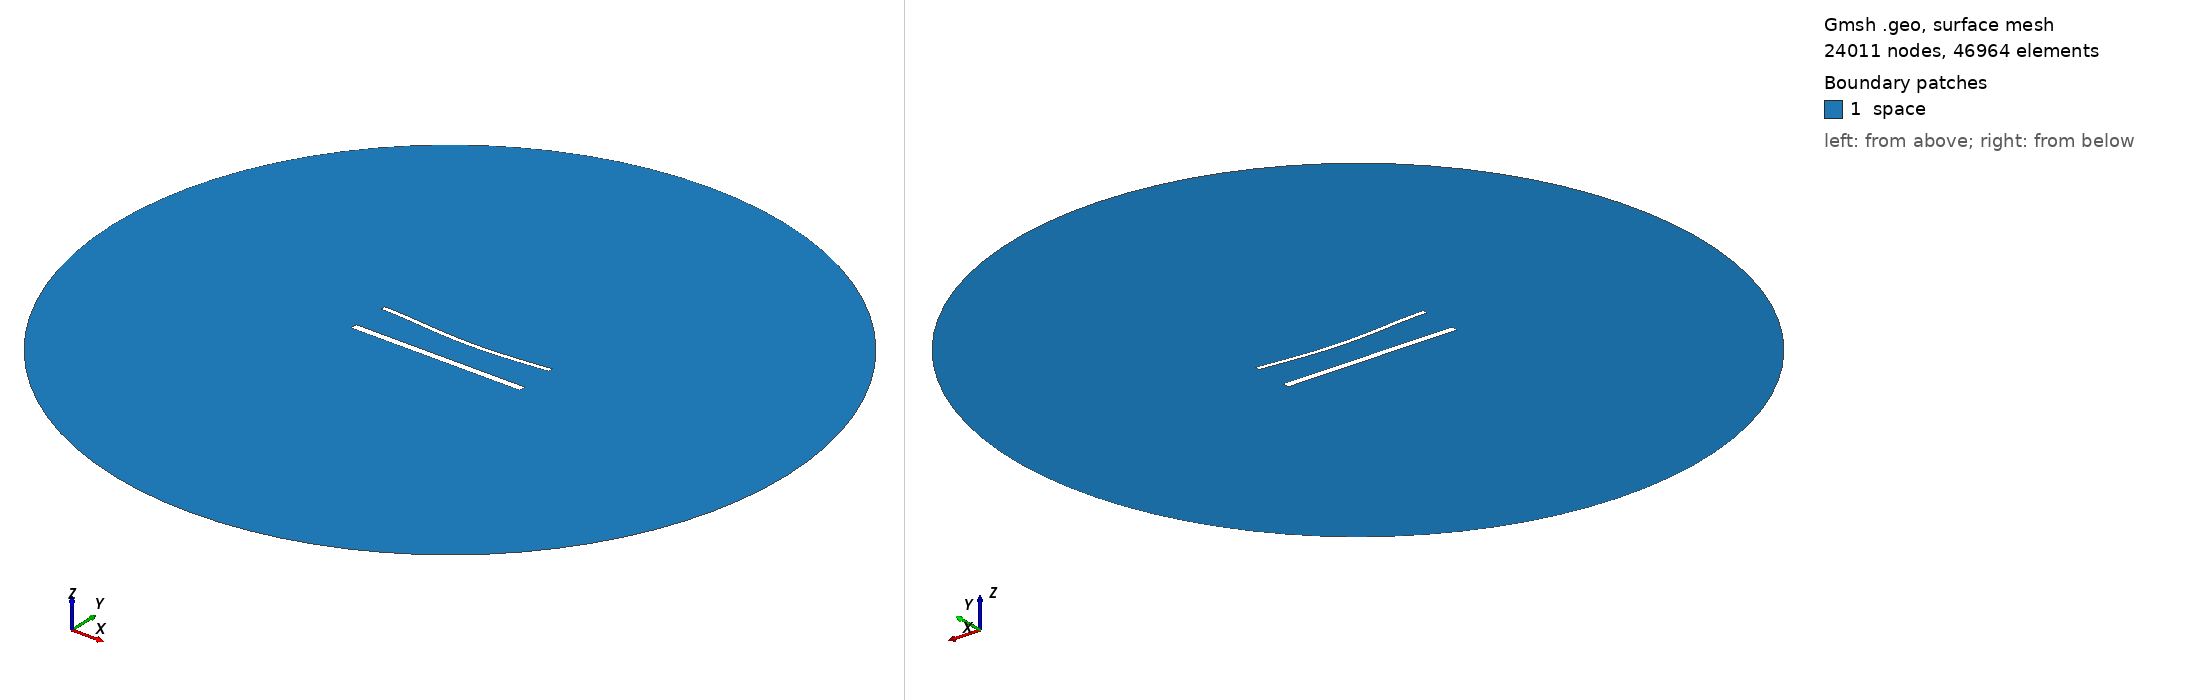

Gmsh geometry script, surface-meshed: 24011 nodes, 46964 surface elements. Boundary patches (legend numbers): 1 space. Left view from above one corner, right view from below the opposite corner. Legend entries are the model's physical surfaces. The drawing asked Gmsh for element sizes between 1% and 20% of the model's largest extent; the script's own settings can give other sizes.

=== 1706.geo (drawn) ===
//---------------------------------------
// Geometry kernel
//---------------------------------------

SetFactory("OpenCASCADE");



//---------------------------------------
// Parameters of the geometry
//---------------------------------------

// Overetch of the upper plate
overetch = 0.5;

// Distance between the plates
distance = 22.5;

// Discretization over the x axis (for the deformation)
nx = 50; 

// Length of the plate
L = 100 - overetch; 

// Number of modes
n = 4; 

// 1st mode coefficient
coeff(1) = -1.5;
beta(1) = 0.596864 * 3.1415926535 / L;

// 2nd mode coefficient
coeff(2) = -1.5;
beta(2) = 1.49418 * 3.1415926535 / L;

// 3rd mode coefficient
coeff(3) = 0.0;
beta(3) = 2.50025 * 3.1415926535 / L;

// 4th mode coefficient
coeff(4) = 0.0;
beta(4) = 3.49999 * 3.1415926535 / L;



//---------------------------------------
// Upper plate (deformed rectangle)
//---------------------------------------

// Coordiantes of the upper plate
xmin = -50;
xmax = 50 - overetch;

// Height of the upper plate
yheight = 4 - 2 * overetch;

// Indexes of the points
UpperID[] = {};
LowerID[] = {};
LeftID[] = {};
RightID[] = {};

// Point index
p = 1;

// Horizontal edges
For i In {1:nx}
    x = xmin + (i-1)*(xmax - xmin)/(nx-1);

    y_bottom = distance / 2 + overetch;
    For j In {1:n}
        C = (Cosh(beta(j)*L) + Cos(beta(j)*L)) / (Sinh(beta(j)*L) + Sin(beta(j)*L));
        y_bottom  = y_bottom + coeff(j) * (Cosh(beta(j)*(x+50)) - Cos(beta(j)*(x+50)) - C * (Sinh(beta(j)*(x+50)) - Sin(beta(j)*(x+50))));
    EndFor

    y_top = y_bottom + yheight;

    Point(p) = {x, y_top, 0, 1.0};
    UpperID[i] = p;
    p = p + 1;

    Point(p) = {x, y_bottom, 0, 1.0};
    LowerID[i] = p;
    p = p + 1;
EndFor

// Create point lists
UpperPts[] = {}; LowerPts[] = {};
For i In {1:nx}
  UpperPts[] += {UpperID[i]};
  LowerPts[] += {LowerID[i]};
EndFor

// Build splines
Spline(1) = {UpperPts[]};
Spline(2) = {LowerPts[]};
Line(3) = {LowerPts[nx-1], UpperPts[nx-1]};
Line(4) = {LowerPts[0], UpperPts[0]};

// Build the plane surface
Curve Loop(1) = {2, 3, -1, -4};
Plane Surface(1) = {1};



//---------------------------------------
// Lower plate (rectangle)
//---------------------------------------

// Vertices
Point(1001) = {-50, -distance/2, 0, 1.0};
Point(1002) = { 50, -distance/2, 0, 1.0};
Point(1003) = { 50,  -distance/2 + 4, 0, 1.0};
Point(1004) = {-50,  -distance/2 + 4, 0, 1.0};

// Edges
Line(5) = {1001, 1002};
Line(6) = {1002, 1003};
Line(7) = {1003, 1004};
Line(8) = {1004, 1001};

// Plane surface
Line Loop(2) = {5, 6, 7, 8};
Plane Surface(2) = {2}; 



//---------------------------------------
// Outer (fictious) boundary
//---------------------------------------

// Points
Point(1005) = {0, 0, 0};       // Center
Point(1006) = {200, 0, 0};     // Start point
Point(1007) = {0, 200, 0};     // 90 degrees
Point(1008) = {-200, 0, 0};    // 180 degrees
Point(1009) = {0, -200, 0};    // 270 degrees

// Circle arcs (each needs start, center, end)
Circle(9) = {1006, 1005, 1007};
Circle(10) = {1007, 1005, 1008};
Circle(11) = {1008, 1005, 1009};
Circle(12) = {1009, 1005, 1006};

// Plane surface for the entire domain
Curve Loop(3) = {9, 10, 11, 12};
Surface(3) = {3};

// Subtract the plates from the whole domain to obtain the actual domain where we want to solve the equations
BooleanDifference{ Surface{3}; Delete; }{ Surface{1}; Surface{2}; Delete; }




//---------------------------------------
// Transfinite Lines/Curves
//---------------------------------------

// Set the number of points on the boundaries
r = 6;
d = 0.15;

// Plates
Transfinite Curve {1} = 50*r/4 Using Progression 1;
Transfinite Line {2} = 50*r Using Progression 1;
Transfinite Curve {3, 4} = 2*r Using Progression 1+d;
Transfinite Line {5} = 50*r/4 Using Progression 1;
Transfinite Line {7} = 50*r Using Progression 1;
Transfinite Line {6} = 2*r Using Progression 1-d;
Transfinite Line {8} = 2*r Using Progression 1+d;

// Outer boundary
Transfinite Line {9, 10, 11, 12} = 20 Using Progression 1;



//---------------------------------------
// Physical groups
//---------------------------------------                

// Physical curves (boundaries)
Physical Line("force_segment", 10) = {2};
Physical Line("upper_plate", 11) = {1, 3, 4};
Physical Line("lower_plate", 12) = {5, 6, 7, 8};
Physical Line("boundary", 20) = {9, 10, 11, 12};

// Physical Surfaces
Physical Surface("space", 30) = {3};



//---------------------------------------
// 6. Generate the Mesh
//---------------------------------------

// 2D mesh generation
Mesh 2;
